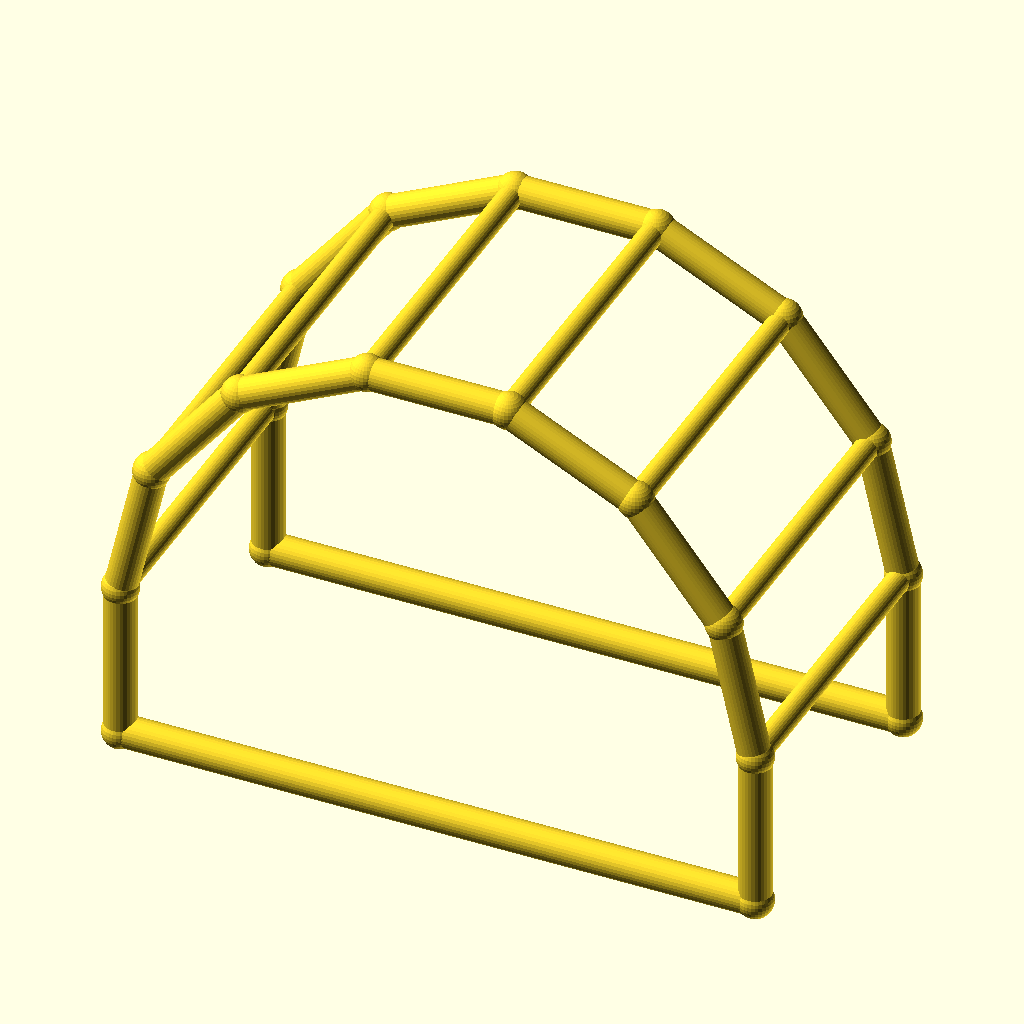
Cell 1: the model at its default parameters.
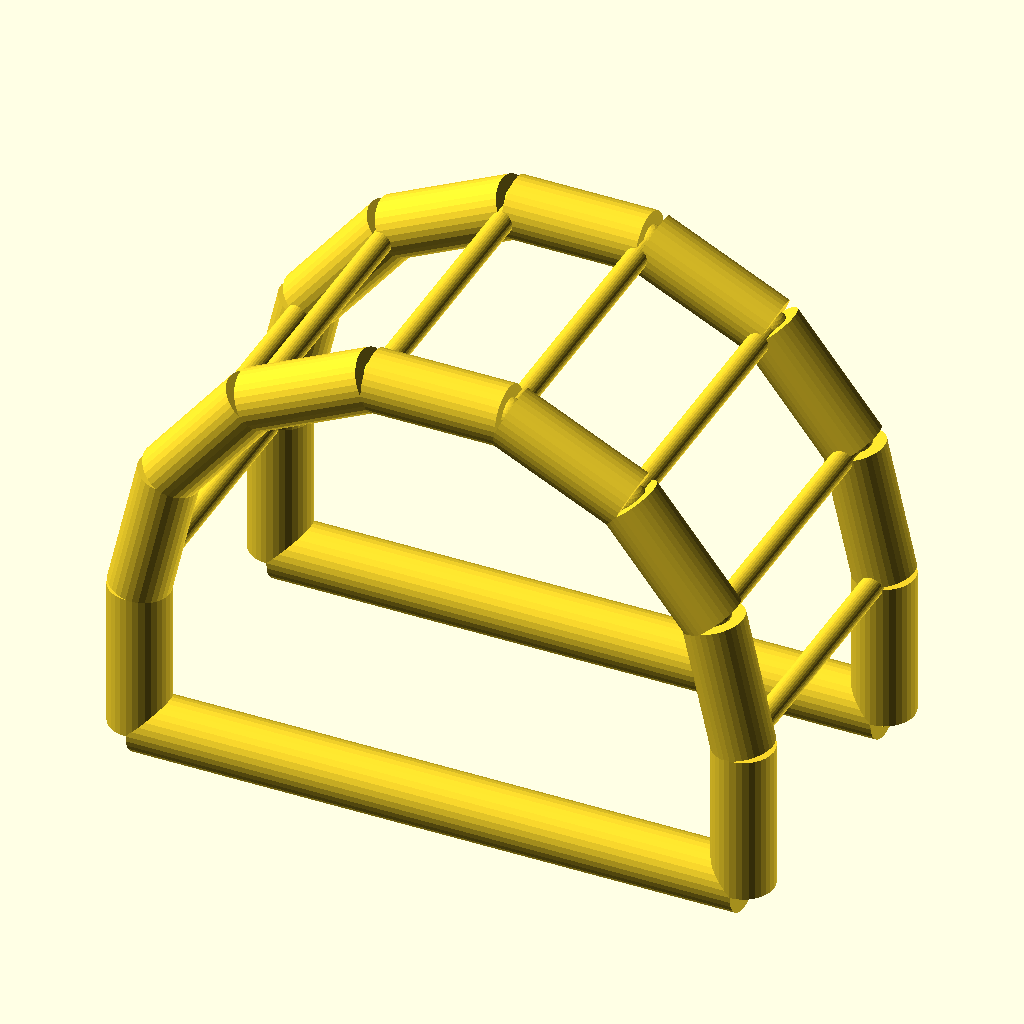
Cell 2: chord_r = 6 (everything else at default).
The same orthographic view direction (rotation 55°, 0°, 25°; colour scheme Cornfield) for every cell, with the view re-fitted per cell, so scale and position can differ between cells.
OpenSCAD source file optional_data/data/wire4/pergola/scene_0174.scad:
$fn = 32;

// ----------------------------------------------------------------------
// Pergola arch: 7-segment arches, span 120 mm
// ----------------------------------------------------------------------

// --- parameters (mm) ---
span = 120;               // arch span, X
post_h = 30;              // post height
arch_r = 60;              // arch radius
depth = 60;               // frame spacing, Y
chord_r = 3;              // arch and post member radius
brace_r = 2.2;            // purlin member radius
joint_r = 3.4;            // joint ball radius
fit_tol = 0.02;           // declared fit tolerance (prompt contract)
free_tol = 0.2;           // declared free tolerance (prompt contract)

bbox_x = 126.8;  // overall X, joints included
bbox_y = 66.8;  // overall Y, joints included
bbox_z = 95.3;  // overall Z, joints included
chord_d = 2 * chord_r;  // arch stock diameter
brace_d = 2 * brace_r;  // purlin stock diameter
nodes = [[0.0, 0.0, 0.0], [120.0, 0.0, 0.0], [0.0, 0.0, 30.0], [5.9419, 0.0, 56.033], [22.5906, 0.0, 76.9099], [46.6487, 0.0, 88.4957], [73.3513, 0.0, 88.4957], [97.4094, 0.0, 76.9099], [114.0581, 0.0, 56.033], [120.0, 0.0, 30.0], [0.0, 60.0, 0.0], [120.0, 60.0, 0.0], [0.0, 60.0, 30.0], [5.9419, 60.0, 56.033], [22.5906, 60.0, 76.9099], [46.6487, 60.0, 88.4957], [73.3513, 60.0, 88.4957], [97.4094, 60.0, 76.9099], [114.0581, 60.0, 56.033], [120.0, 60.0, 30.0]];

module member(a, b, r) {
  /* round stock from joint a to joint b, ends buried in the joint balls */
  d = b - a;
  length = norm(d);
  translate(a) rotate([0, acos(d[2] / length), atan2(d[1], d[0])])
    cylinder(h = length, r = r);
}

module joint(p, r) {
  /* ball at the joint centre, fatter than every member meeting there */
  translate(p) sphere(r = r);
}

/* members - each call is one graph edge */
member(nodes[0], nodes[2], chord_r);
member(nodes[1], nodes[9], chord_r);
member(nodes[0], nodes[1], chord_r);
member(nodes[2], nodes[3], chord_r);
member(nodes[3], nodes[4], chord_r);
member(nodes[4], nodes[5], chord_r);
member(nodes[5], nodes[6], chord_r);
member(nodes[6], nodes[7], chord_r);
member(nodes[7], nodes[8], chord_r);
member(nodes[8], nodes[9], chord_r);
member(nodes[10], nodes[12], chord_r);
member(nodes[11], nodes[19], chord_r);
member(nodes[10], nodes[11], chord_r);
member(nodes[12], nodes[13], chord_r);
member(nodes[13], nodes[14], chord_r);
member(nodes[14], nodes[15], chord_r);
member(nodes[15], nodes[16], chord_r);
member(nodes[16], nodes[17], chord_r);
member(nodes[17], nodes[18], chord_r);
member(nodes[18], nodes[19], chord_r);
member(nodes[2], nodes[12], brace_r);
member(nodes[3], nodes[13], brace_r);
member(nodes[4], nodes[14], brace_r);
member(nodes[5], nodes[15], brace_r);
member(nodes[6], nodes[16], brace_r);
member(nodes[7], nodes[17], brace_r);
member(nodes[8], nodes[18], brace_r);
member(nodes[9], nodes[19], brace_r);

/* joint balls */
for (p = nodes) joint(p, joint_r);
Customizer parameters (derived from the source; name, type, default, range or options):
span: number, default 120
post_h: number, default 30
arch_r: number, default 60
depth: number, default 60
chord_r: number, default 3
brace_r: number, default 2.2
joint_r: number, default 3.4
fit_tol: number, default 0.02
free_tol: number, default 0.2
bbox_x: number, default 126.8
bbox_y: number, default 66.8
bbox_z: number, default 95.3
